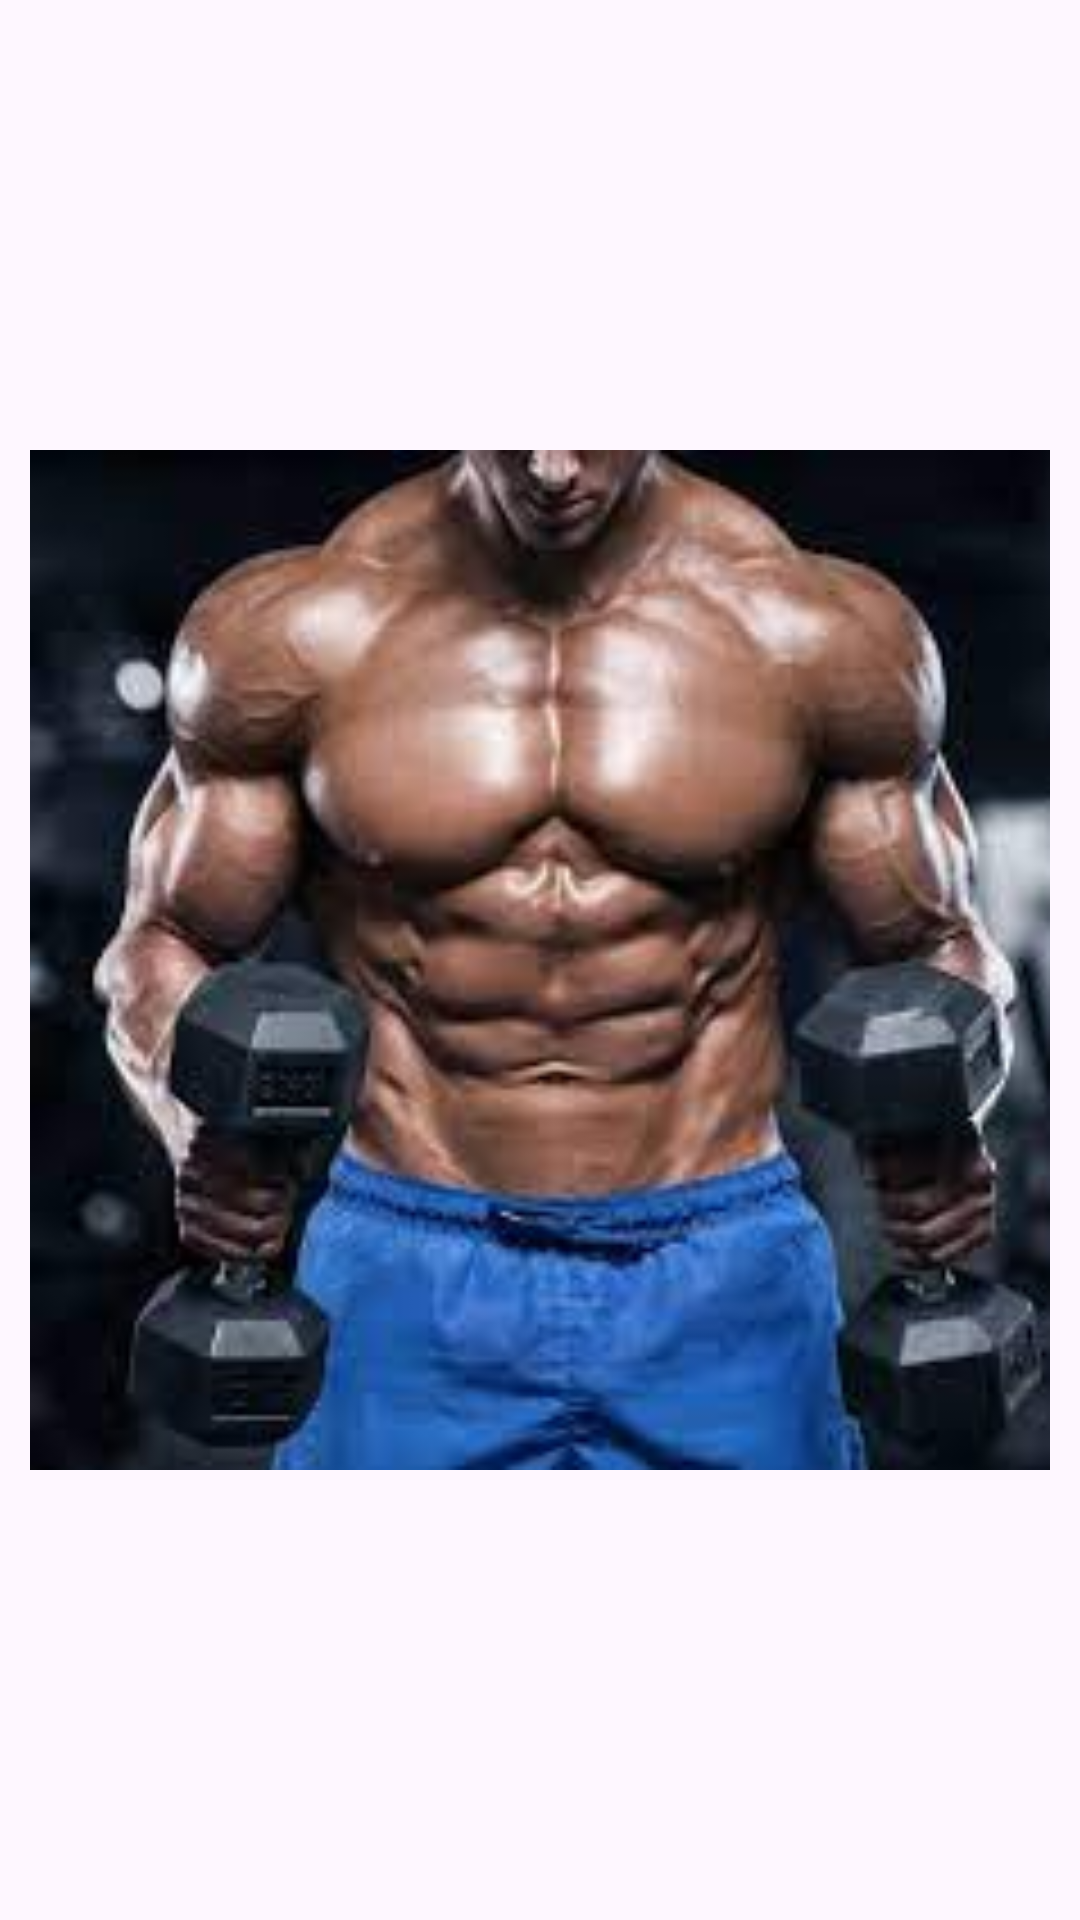

Android layout source for this screen:
<!-- AndroidManifest.xml: application theme Theme.FinalProjectCSE225 -->
<!-- res/layout/fragment_5.xml -->
<?xml version="1.0" encoding="utf-8"?>
<FrameLayout xmlns:android="http://schemas.android.com/apk/res/android"
    xmlns:tools="http://schemas.android.com/tools"
    android:layout_width="match_parent"
    android:layout_height="match_parent"
    tools:context=".Fragment5">

    <ImageView
        android:layout_width="340dp"
        android:layout_height="500dp"
        android:src="@drawable/abs_workout"
        android:layout_gravity="center"/>

</FrameLayout>
<!-- resources referenced by this layout -->
<resources>
  <!-- drawable abs_workout: jpeg bitmap (drawable, 8403 bytes) -->
  <style name="Theme.FinalProjectCSE225" parent="Base.Theme.FinalProjectCSE225" />
  <style name="Base.Theme.FinalProjectCSE225" parent="Theme.Material3.DayNight.NoActionBar">
          
          
      </style>
</resources>
